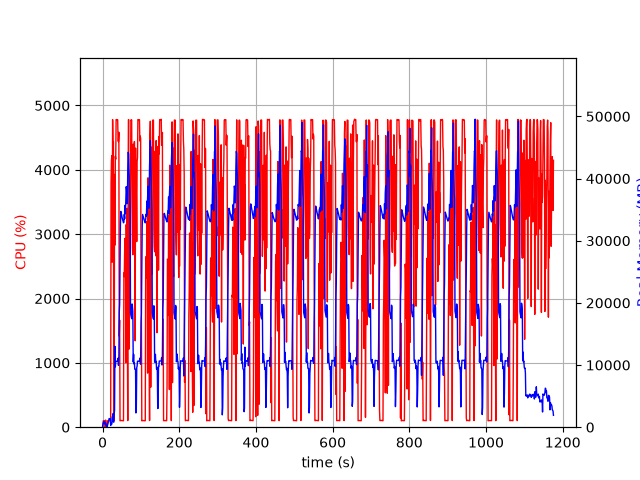

Data behind this chart, as committed beside it:
elapsed_time, nproc, cpu, mem_real, mem_virtual
4.00543212890625e-05, 1, 0.0, 7.777, 3185
1.006, 5, 28.8, 459.1, 2467
2.015, 4, 100.2, 743.9, 2559
3.023, 5, 101.3, 913.1, 3075
4.03, 3, 101.2, 631.4, 2159
5.039, 3, 100.1, 725.3, 2271
6.048, 3, 99.3, 869, 2399
7.055, 4, 2.0, 421.5, 2020
8.062, 5, 111.2, 605.9, 2525
9.07, 3, 0.0, 318.3, 1668
10.08, 3, 1.0, 256.6, 1614
11.09, 3, 2.0, 290.9, 1666
12.1, 1, 8.9, 66.87, 690.8
13.1, 1, 99.2, 336.9, 1895
14.11, 1, 100.2, 592.9, 3181
15.12, 1, 100.2, 874.9, 3181
16.13, 1, 100.0, 1101, 5741
17.14, 1, 100.2, 1383, 5741
18.14, 1, 99.2, 1369, 5229
19.15, 1, 100.3, 1369, 5229
20.16, 1, 99.3, 1369, 5229
21.16, 1, 105.3, 265.8, 9211
22.17, 1, 3798, 696.4, 9211
23.19, 1, 4149, 535.4, 9247
24.21, 1, 4220, 490.3, 9819
25.22, 1, 2565, 1661, 9819
26.24, 1, 4781, 1661, 9819
27.25, 1, 4381, 2173, 9819
28.27, 1, 4435, 831.1, 9827
29.29, 1, 756.1, 805.3, 10879
30.3, 1, 99.2, 2112, 10399
31.31, 1, 3928, 2744, 10439
32.36, 1, 2830, 13024, 21213
33.36, 1, 4209, 9718, 21213
34.38, 1, 4164, 10614, 21213
35.4, 1, 4780, 10604, 21213
36.42, 1, 4781, 10604, 21213
37.44, 1, 4780, 10604, 21213
38.46, 1, 4771, 10587, 21213
39.48, 1, 4777, 10587, 21213
40.5, 1, 4450, 11099, 21213
41.52, 1, 4438, 9947, 21213
42.54, 1, 4584, 10940, 24242
43.56, 1, 1413, 18453, 36284
44.57, 1, 1663, 19799, 56764
45.58, 1, 100.2, 25719, 56764
46.59, 1, 102.2, 32533, 56764
47.6, 1, 102.1, 34719, 56764
48.6, 1, 104.2, 34510, 56764
49.61, 1, 104.2, 34128, 56764
50.62, 1, 104.2, 33828, 56764
51.63, 1, 102.2, 33551, 56764
52.64, 1, 101.3, 33294, 56764
53.64, 1, 100.2, 33132, 56764
54.65, 1, 100.3, 32887, 56764
55.66, 1, 2398, 33008, 56764
56.67, 1, 2341, 34243, 56764
57.69, 1, 2756, 33524, 56764
58.7, 1, 2935, 35703, 56764
59.72, 1, 2652, 34360, 56764
... 1,100 more rows
